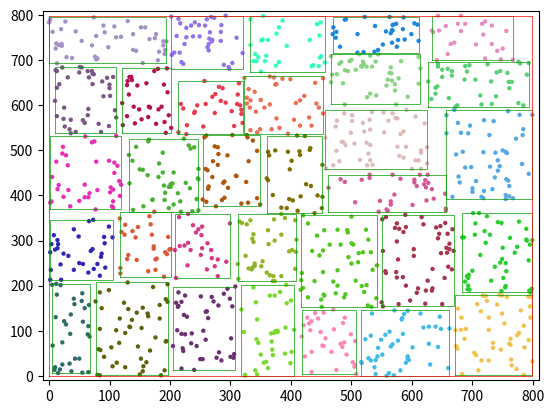

The script that saved this image:
import math
import random
import numpy as np
import matplotlib.pyplot as plt
import textwrap


class Bound(object):
    def __init__(self, bounds=[]):
        self.bounds = bounds
        if bounds:
            self.min_x = bounds[0]
            self.max_x = bounds[1]
            self.max_y = bounds[2]
            self.min_y = bounds[3]
            self.length = self.max_x - self.min_x
            self.width = self.max_y - self.min_y
            self.area = self.width * self.length
            self.center_x = self.min_x + self.length / 2
            self.center_y = self.min_y + self.width / 2
            self.center = np.array([self.center_x, self.center_y])
            self.p_obj = None

    # returns perimeter
    def margin(self):
        return 2 * (self.length + self.width)

    # returns bounds and area
    def expand(b1, b2):
        if b1.bounds and b2.bounds:
            min_x = min(b1.min_x, b2.min_x)
            max_x = max(b1.max_x, b2.max_x)
            max_y = max(b1.max_y, b2.max_y)
            min_y = min(b1.min_y, b2.min_y)
            return [min_x, max_x, max_y, min_y]
        elif b1.bound:
            return [b1.min_x, b1.max_x, b1.max_y, b1.min_y]
        elif b2.bound:
            return [b2.min_x, b2.max_x, b2.max_y, b2.min_y]

    def combine(b1, b2):
        if b1.bounds and b2.bounds:
            bounds = Bound.expand(b1, b2)
            return Bound(bounds)
        elif b1.bounds:
            return Bound(b1.bounds)
        elif b2.bounds:
            return Bound(b2.bounds)

    # returns overlap area of two bounds
    def overlap(b1, b2):
        l_sum = .5 * (b1.length + b2.length)
        w_sum = .5 * (b1.width + b2.width)
        x_dist = abs(b1.center_x - b2.center_x)
        y_dist = abs(b1.center_y - b2.center_y)
        overlap_x = l_sum - x_dist
        overlap_y = w_sum - y_dist
        if overlap_x <= 0 or overlap_y <= 0:
            return 0
        else:
            return overlap_x * overlap_y

    def plot(self, c):
        self.p_obj = plt.plot([self.min_x, self.min_x, self.max_x, self.max_x, self.min_x],
                              [self.min_y, self.max_y, self.max_y, self.min_y, self.min_y],
                              c=c, linewidth=.5)

    def rm_plot(self):
        if self.p_obj:
            for handle in self.p_obj:
                handle.remove()
        self.p_obj = None

    def __repr__(self):
        return f"{[self.min_x, self.max_x, self.max_y, self.min_y]}"


class IndexRecord(object):
    def __init__(self, bound, tuple_identifier):
        self.bound = bound
        self.tuple_identifier = tuple_identifier

    def __repr__(self):
        return f"val: {self.tuple_identifier}"


class IndexPointer(object):
    def __init__(self, bound, pointer):
        self.bound = bound
        self.pointer = pointer
        # self.bound.plot("#ff0000")

    def update(self, bound):
        # self.bound.rm_plot()
        self.bound = Bound.combine(self.bound, bound)
        # self.bound.plot("#ff0000")

    def __repr__(self):
        return "pt " + f"{self.bound} -> {self.pointer}"


class BranchNode(object):
    def __init__(self, indices=[], covering=Bound(), level=0):
        self.level = level
        self.covering = covering
        self.has_overflown = False
        if self.covering:
            covering.plot("#ff0000")
        self.items = indices

    def add_entry(self, entry):
        self.items.append(entry)
        if self.covering:
            self.covering.rm_plot()
            self.covering = Bound.combine(self.covering, entry.bound)
            self.covering.plot("#ff0000")

    def __repr__(self):
        string = ""
        for i in self.items:
            string += str(i) + "\n"
        return "Branch " + f"{self.level} " + "(\n" + textwrap.indent(string, "    ") + ")"


class LeafNode(object):
    def __init__(self, indices=[], covering=Bound(), level=0):
        self.level = level
        self.covering = covering
        self.has_overflown = False
        if self.covering:
            covering.plot("#009b00")
        self.items = indices
        self.color = "#" + "".join([random.choice('ABCDEF0123456789') for i in range(6)])
        self.points = []
        for i in self.items:
            self.points.append(plt.scatter(i.tuple_identifier[0], i.tuple_identifier[1], c=self.color, s=10, edgecolor='none'))

    def plot(self):
        for i in self.items:
            self.points.append(plt.scatter(i.tuple_identifier[0], i.tuple_identifier[1], c=self.color, s=10, edgecolor='none'))

    def add_entry(self, entry):
        self.items.append(entry)
        if self.covering:
            self.covering.rm_plot()
            self.covering = Bound.combine(self.covering, entry.bound)
            self.covering.plot("#009b00")
        else:
            self.covering = entry.bound
        self.points.append(plt.scatter(entry.tuple_identifier[0], entry.tuple_identifier[1], c=self.color, s=10, edgecolor='none'))

    def rm_plot(self):
        for h in self.points:
            h.remove()
        self.points = []

    def __repr__(self):
        string = ""
        for i in self.items:
            string += str(i) + "\n"
        return "Leaf" + f"{self.level} (" + "\n" + textwrap.indent(string, "    ") + ")"


class RTree(object):

    ###########################################################################
    # Methods                                                                 #
    ###########################################################################

    def __init__(self, M):
        self.root = LeafNode(indices=[], covering=None, level=0)
        self.max_num = M
        self.min_num = math.floor(M * .4)
        self.height = 0
        self.p = min(math.floor(M), 32)
        self.overflow_levels = set()

    def __repr__(self):
        return "Root:\n" + textwrap.indent(f"{self.root}", "    ")

    def FindAddedArea(self, ptr, index_entry):
        bounds = Bound.expand(ptr.bound, index_entry.bound)
        exp_area = (bounds[1] - bounds[0]) * (bounds[2] - bounds[3])
        curr_area = ptr.bound.area
        diff = exp_area - curr_area
        return curr_area, diff

    # returns current overlap area and the difference in overlap area when
    # adding new entry
    def FindAddedOverlap(self, ptr, ptrs, index_entry):
        curr_overlap = sum([Bound.overlap(ptr.bound, ptrs[i].bound) for i in range(len(ptrs)) if ptrs[i] != ptr])
        new_bound = Bound.combine(ptr.bound, index_entry.bound)
        new_overlap = sum([Bound.overlap(new_bound, ptrs[i].bound) for i in range(len(ptrs)) if ptrs[i] != ptr])
        diff = new_overlap - curr_overlap
        return curr_overlap, diff

    # choosing parent of entry to insert
    def ChooseSubTree(self, node, index_entry):

        # remember to fix this algorithm to be faster
        # currently, it runs at quadratic complexity
        min_exp, min_area = math.inf, math.inf
        idx_ptr, idx_ptr_pos = None, 0
        node.items = sorted(node.items, key=lambda x: self.FindAddedArea(x, index_entry)[1])
        items = node.items[:self.p]

        for i in range(len(items)):

            curr_ptr = items[i]
            # if type(curr_ptr.pointer) is LeafNode:
            curr_area, diff = self.FindAddedOverlap(curr_ptr, node.items, index_entry)
            # else:
            #     curr_area, diff = self.FindAddedArea(curr_ptr, index_entry)

            if diff < min_exp:
                min_exp = diff
                idx_ptr = curr_ptr
                idx_ptr_pos = i
                min_area = curr_area

            elif diff == min_exp:
                if curr_area < min_area:
                    idx_ptr = curr_ptr
                    idx_ptr_pos = i
                    min_area = curr_area

        return idx_ptr, idx_ptr_pos

    # takes in node, could be either leafnode or branchnode
    # and finds the axis to split along based on their items
    def ChooseSplitAxis(self, node):
        # Choose axis that will give us the lowest goodness value
        # calculated by the margin of the bounds
        g_value = math.inf

        # x-axis calculation
        # sort by lower value of bounding box
        x_l_sort = sorted(node.items, key=lambda x: x.bound.min_x)

        # x-axis calculation
        # sort by upper value f bounding box
        x_u_sort = sorted(node.items, key=lambda x: x.bound.max_x, reverse=True)

        # y-axis calculation
        # sort by upper value f bounding box
        y_l_sort = sorted(node.items, key=lambda x: x.bound.min_y)

        # y-axis calculation
        # sort by upper value f bounding box
        y_u_sort = sorted(node.items, key=lambda x: x.bound.max_y, reverse=True)

        for i in range(self.max_num - 2 * self.min_num + 1):

            xl1 = x_l_sort[:self.min_num + i]
            xl2 = x_l_sort[self.min_num + i:]
            min_y_1 = min([i.bound.min_y for i in xl1])
            max_y_1 = max([i.bound.max_y for i in xl1])
            min_y_2 = min([i.bound.min_y for i in xl2])
            max_y_2 = max([i.bound.max_y for i in xl2])
            max_x_1 = max([i.bound.max_x for i in xl1])
            min_x_1 = xl1[0].bound.min_x
            max_x_2 = max([i.bound.max_x for i in xl2])
            min_x_2 = xl2[0].bound.min_x
            margin_1 = max_y_1 - min_y_1 + max_x_1 - min_x_1
            margin_2 = max_y_2 - min_y_2 + max_x_2 - min_x_2
            curr_g = margin_1 + margin_2
            if curr_g < g_value:
                g_value = curr_g
                node.items = x_l_sort

            xu1 = x_u_sort[:self.min_num + i]
            xu2 = x_u_sort[self.min_num + i:]
            min_y_1 = min([i.bound.min_y for i in xu1])
            max_y_1 = max([i.bound.max_y for i in xu1])
            min_y_2 = min([i.bound.min_y for i in xu2])
            max_y_2 = max([i.bound.max_y for i in xu2])
            max_x_1 = xu1[0].bound.max_x
            min_x_1 = min([i.bound.min_x for i in xu1])
            max_x_2 = xu2[0].bound.max_x
            min_x_2 = min([i.bound.min_x for i in xu2])
            margin_1 = max_y_1 - min_y_1 + max_x_1 - min_x_1
            margin_2 = max_y_2 - min_y_2 + max_x_2 - min_x_2
            curr_g = margin_1 + margin_2
            if curr_g < g_value:
                g_value = curr_g
                node.items = x_u_sort

            yl1 = y_l_sort[:self.min_num + i]
            yl2 = y_l_sort[self.min_num + i:]
            min_x_1 = min([i.bound.min_x for i in yl1])
            max_x_1 = max([i.bound.max_x for i in yl1])
            min_x_2 = min([i.bound.min_x for i in yl2])
            max_x_2 = max([i.bound.max_x for i in yl2])
            max_y_1 = max([i.bound.max_y for i in yl1])
            min_y_1 = yl1[0].bound.min_y
            max_y_2 = max([i.bound.max_y for i in yl2])
            min_y_2 = yl2[0].bound.min_y
            margin_1 = max_x_1 - min_x_1 + max_y_1 - min_y_1
            margin_2 = max_x_2 - min_x_2 + max_y_2 - min_y_2
            curr_g = margin_1 + margin_2
            if curr_g < g_value:
                g_value = curr_g
                node.items = y_l_sort

            yu1 = y_u_sort[:self.min_num + i]
            yu2 = y_u_sort[self.min_num + i:]
            min_x_1 = min([i.bound.min_x for i in yu1])
            max_x_1 = max([i.bound.max_x for i in yu1])
            min_x_2 = min([i.bound.min_x for i in yu2])
            max_x_2 = max([i.bound.max_x for i in yu2])
            max_y_1 = yu1[0].bound.max_y
            min_y_1 = min([i.bound.min_y for i in yu1])
            max_y_2 = yu2[0].bound.max_y
            min_y_2 = min([i.bound.min_y for i in yu2])
            margin_1 = max_x_1 - min_x_1 + max_y_1 - min_y_1
            margin_2 = max_x_2 - min_x_2 + max_y_2 - min_y_2
            curr_g = margin_1 + margin_2
            if curr_g < g_value:
                g_value = curr_g
                node.items = y_u_sort

    def ChooseSplitIndex(self, items):
        l1, l2, b1, b2 = None, None, None, None
        min_overlap = math.inf
        min_area = math.inf
        for i in range(self.max_num - 2 * self.min_num + 1):
            r1 = items[:self.min_num + i]
            r2 = items[self.min_num + i:]
            tmp_b1, tmp_b2 = Bound(), Bound()
            for b in r1:
                tmp_b1 = Bound.combine(tmp_b1, b.bound)
            for b in r2:
                tmp_b2 = Bound.combine(tmp_b2, b.bound)
            curr_overlap = Bound.overlap(tmp_b1, tmp_b2)
            if curr_overlap <= min_overlap:
                curr_area = tmp_b1.area + tmp_b2.area
                if curr_overlap == min_overlap:
                    if curr_area < min_area:
                        l1, l2 = r1, r2
                        min_area = curr_area
                        b1, b2 = tmp_b1, tmp_b2
                else:
                    min_area = curr_area
                    min_overlap = curr_overlap
                    l1, l2 = r1, r2
                    b1, b2 = tmp_b1, tmp_b2
        return l1, l2, b1, b2

    def Split(self, node):
        self.ChooseSplitAxis(node)
        return self.ChooseSplitIndex(node.items)

    def OverflowTreatment(self, node, index_entry, level):
        if self.root.level > 0 and not node.has_overflown:
            self.overflow_levels.add(self.root.level)
            node.has_overflown = True
            return None, None, None, None
        else:
            l1, l2, b1, b2 = self.Split(node)
            node.rm_plot()
            node.covering.rm_plot()
            n1 = LeafNode(indices=l1, covering=b1, level=level)
            n2 = LeafNode(indices=l2, covering=b2, level=level)
            b1 = n1.covering
            b2 = n2.covering
            return n1, n2, b1, b2

    def Reinsert(self, node):
        node.rm_plot()
        node.covering.rm_plot()
        sort_dist = sorted(node.items, key=lambda x: np.linalg.norm(node.covering.center - x.bound.center), reverse=True)
        node.items = sort_dist[self.p:]
        node.covering = Bound()
        for n in node.items:
            node.covering = Bound.combine(node.covering, n.bound)
        node.plot()
        to_insert = sort_dist[:self.p][::-1]
        for n in to_insert:
            self.insert(n)

    def ChooseLeaf(self, node, index_entry, level):
        n1, n2, b1, b2 = None, None, None, None
        if type(node) is LeafNode:
            if len(node.items) < self.max_num:

                # if we can add the entry without exceeding leaf size
                # then add it
                node.add_entry(index_entry)
            else:

                # if node is too big, split leaf node and add the entry to
                # both each of the splits
                node.add_entry(index_entry)
                n1, n2, b1, b2 = self.OverflowTreatment(node, index_entry, level)
        else:
            # choosing parent of entry to insert
            idx_pointer, idx_pointer_pos = self.ChooseSubTree(node, index_entry)

            # index.pointer is the pointer to one of node's children nodes
            n1, n2, b1, b2 = self.ChooseLeaf(idx_pointer.pointer, index_entry, level - 1)

            # update bound
            idx_pointer.update(index_entry.bound)
            node.covering.rm_plot()
            node.covering = Bound.combine(node.covering, index_entry.bound)
            node.covering.plot("#ff0000")

            if n2:

                # Should be creating new indexpointers for each split created
                # These indexpointers will lie in our current node.
                node.items[idx_pointer_pos] = IndexPointer(b2, n2)
                pointer_1 = IndexPointer(b1, n1)
                node.add_entry(pointer_1)
                n2 = None

            if len(node.items) > self.max_num:

                # If the branch node has too many items split
                l1, l2, b1, b2 = self.Split(node)
                node.covering.rm_plot()
                n1 = BranchNode(indices=l1, covering=b1, level=level)
                n2 = BranchNode(indices=l2, covering=b2, level=level)

        # returns either split leaf nodes, or branch nodes, depending on
        # which one is at the highest level of tree
        return n1, n2, b1, b2

    # inserts entry with propagation of changes upwards until root node
    # if root node is too big, we split
    def insert(self, index_entry):
        n1, n2, b1, b2 = self.ChooseLeaf(self.root, index_entry, self.height)
        if n2:
            self.height += 1
            p1 = IndexPointer(bound=b1, pointer=n1)
            p2 = IndexPointer(bound=b2, pointer=n2)
            self.root = BranchNode(indices=[], covering=Bound.combine(b1, b2), level=self.height)
            self.root.add_entry(p1)
            self.root.add_entry(p2)

###############################################################################
# Testing                                                                     #
###############################################################################


def sample_point(bounds):
    rand_x = math.floor((bounds[1] - bounds[0]) * np.random.random_sample() + bounds[0])
    rand_y = math.floor((bounds[2] - bounds[3]) * np.random.random_sample() + bounds[3])
    return rand_x, rand_y


np.random.seed(123)
ax = plt.gca()
ax.set_xlim([-10, 810])
ax.set_ylim([-10, 810])

rtree = RTree(50)
for i in range(1200):
    x, y = sample_point([0, 800, 800, 0])
    ti1 = np.array([x, y])
    b1 = Bound([x, x, y, y])
    i1 = IndexRecord(b1, ti1)
    rtree.insert(i1)

# Fix overflow treatment
# Work on bound setting for branch nodes
# that don't point to leaf nodes
# Bad performance when there are more than 2
# layers to tree
print(rtree.overflow_levels)
print(rtree)
print("Done!")










